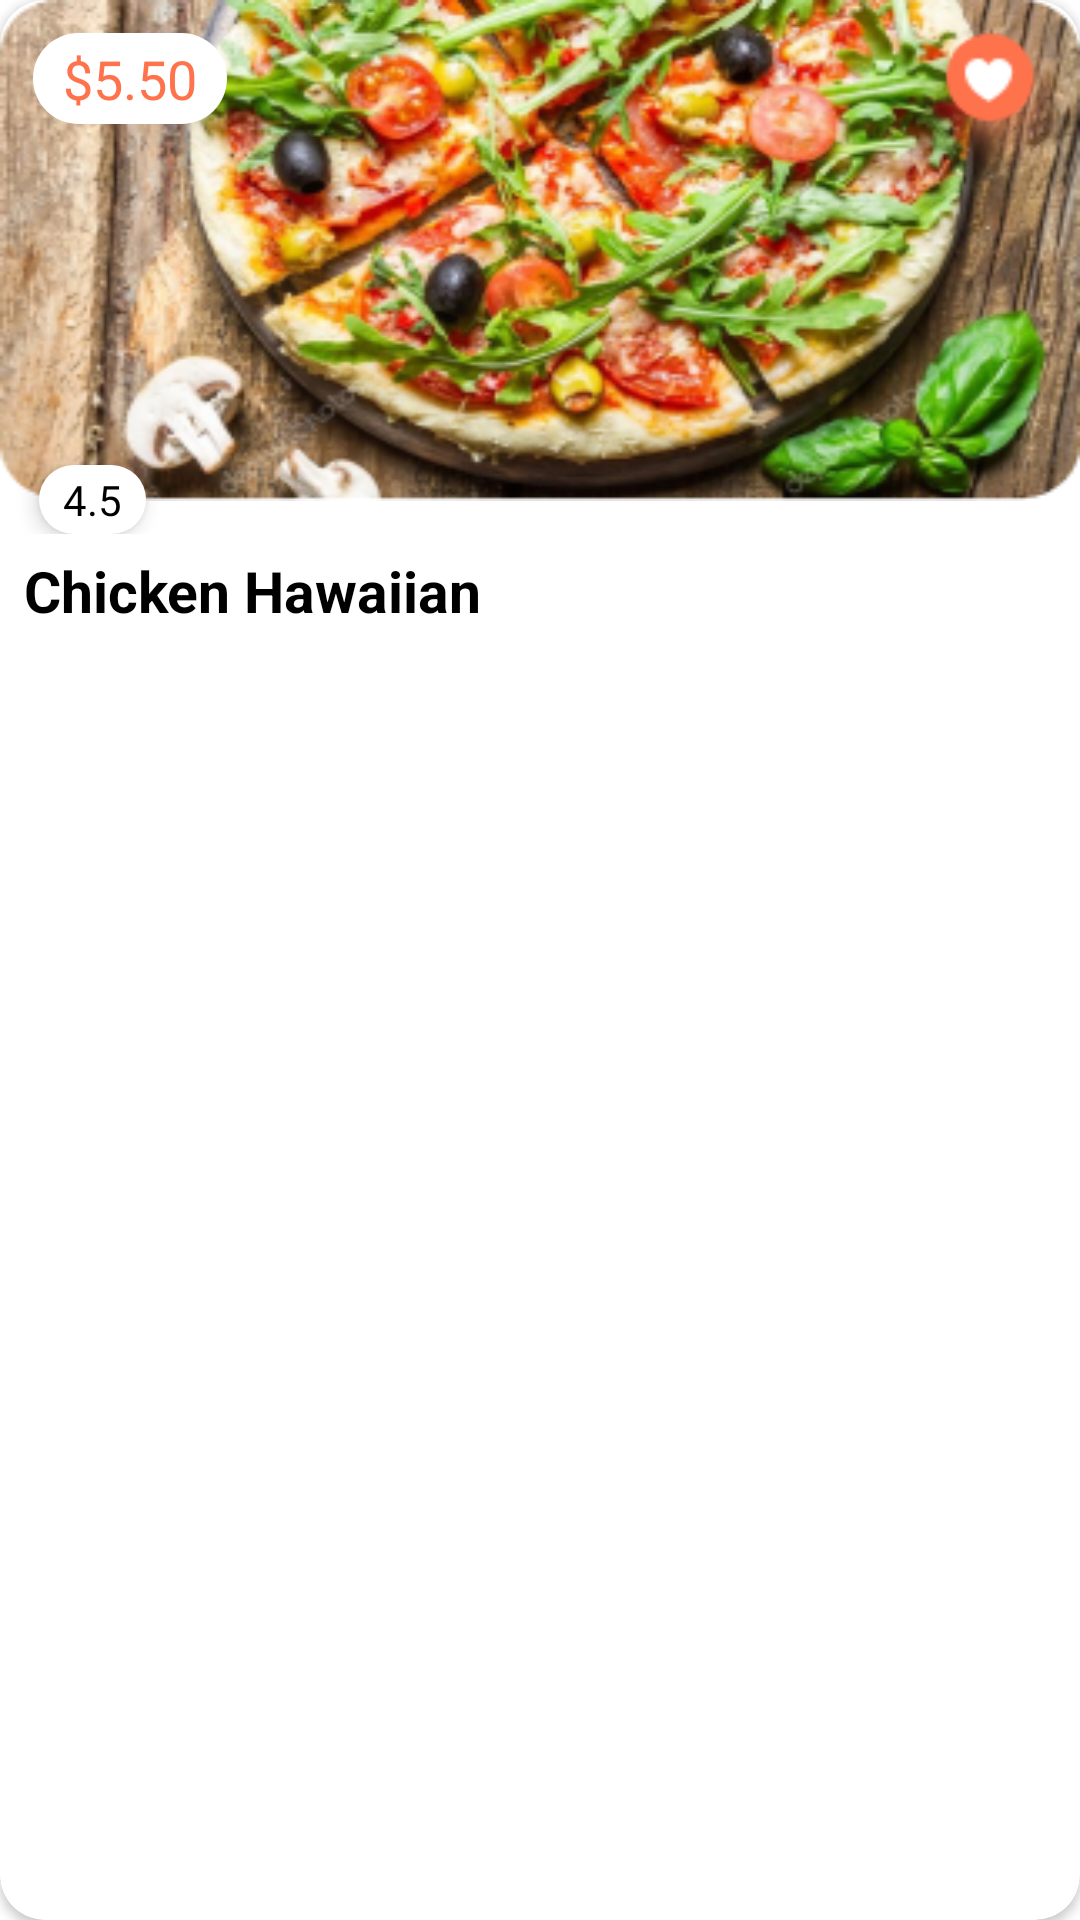

This screen was rendered from an Android layout file. Write that file and the resources it references.
<!-- AndroidManifest.xml: application theme Theme.FoodHub -->
<!-- res/layout/food_category_vertical.xml -->
<?xml version="1.0" encoding="utf-8"?>
<androidx.cardview.widget.CardView xmlns:android="http://schemas.android.com/apk/res/android"
    xmlns:app="http://schemas.android.com/apk/res-auto"
    android:id="@+id/cardView3"
    android:layout_width="match_parent"
    android:layout_height="220dp"
    android:layout_marginStart="26dp"
    android:layout_marginTop="5dp"
    android:layout_marginEnd="26dp"
    android:background="#ffffff"
    app:cardCornerRadius="15dp">

    <LinearLayout
        android:layout_width="match_parent"
        android:layout_height="match_parent"
        android:orientation="vertical">

        <RelativeLayout
            android:layout_width="wrap_content"
            android:layout_height="wrap_content">

            <ImageView
                android:id="@+id/img_foot_category"
                android:layout_width="match_parent"
                android:layout_height="167dp"
                android:layout_gravity="center"
                android:scaleType="fitXY"
                android:src="@drawable/img_food_cate" />


            <ImageView
                android:layout_width="60dp"
                android:layout_height="60dp"
                android:layout_alignParentTop="true"
                android:layout_alignParentEnd="true"
                android:layout_marginTop="3dp"
                android:layout_marginEnd="0dp"
                android:background="@color/transparent"
                android:contentDescription="heart"
                android:src="@drawable/icon_heart" />

            <TextView
                android:id="@+id/txt_price_category"
                android:layout_width="wrap_content"
                android:layout_height="wrap_content"
                android:layout_alignParentStart="true"
                android:layout_gravity="center"
                android:layout_marginStart="11dp"
                android:layout_marginTop="11dp"
                android:background="@drawable/price_br_design"
                android:fontFamily="@font/tt_commons_bold"
                android:paddingStart="10dp"
                android:paddingTop="3dp"
                android:paddingEnd="10dp"
                android:paddingBottom="3dp"
                android:text="$5.50"
                android:textColor="@color/light_orange_color"
                android:textSize="18sp" />

            <TextView
                android:id="@+id/txt_rate_category"
                android:layout_width="wrap_content"
                android:layout_height="wrap_content"
                android:layout_alignParentStart="true"
                android:layout_gravity="center"
                android:layout_marginStart="13dp"
                android:layout_marginTop="155dp"
                android:background="@drawable/price_br_design"
                android:drawableRight="@drawable/icon_start"
                android:drawablePadding="6dp"
                android:elevation="4dp"
                android:fontFamily="@font/tt_commons_bold"
                android:paddingStart="8dp"
                android:paddingTop="2dp"
                android:paddingEnd="8dp"
                android:paddingBottom="2dp"
                android:text="4.5"
                android:textColor="@color/black" />
        </RelativeLayout>

        <TextView
            android:id="@+id/txt_category_name"
            android:layout_width="wrap_content"
            android:layout_height="wrap_content"
            android:layout_gravity="start"
            android:layout_marginStart="8dp"
            android:layout_marginTop="6dp"
            android:text="Chicken Hawaiian"
            android:textColor="@color/black"
            android:textSize="19sp"
            android:textStyle="bold" />

    </LinearLayout>

</androidx.cardview.widget.CardView>
<!-- resources referenced by this layout -->
<resources>
  <color name="black">#FF000000</color>
  <color name="light_orange_color">#FE724C</color>
  <color name="transparent">#00FFFFFF</color>
  <!-- drawable icon_heart: png bitmap (drawable, 4453 bytes) -->
  <!-- drawable img_food_cate: png bitmap (drawable, 149188 bytes) -->
  <!-- drawable price_br_design (drawable) -->
  <?xml version="1.0" encoding="utf-8"?>
  <shape xmlns:android="http://schemas.android.com/apk/res/android">
      <solid android:color="#FFFFFF" />
      <corners android:radius="60dp" />
  
  </shape>
  <style name="Theme.FoodHub" parent="Base.Theme.FoodHub" />
  <style name="Base.Theme.FoodHub" parent="Theme.MaterialComponents.Light.NoActionBar">
          
          
      </style>
</resources>
